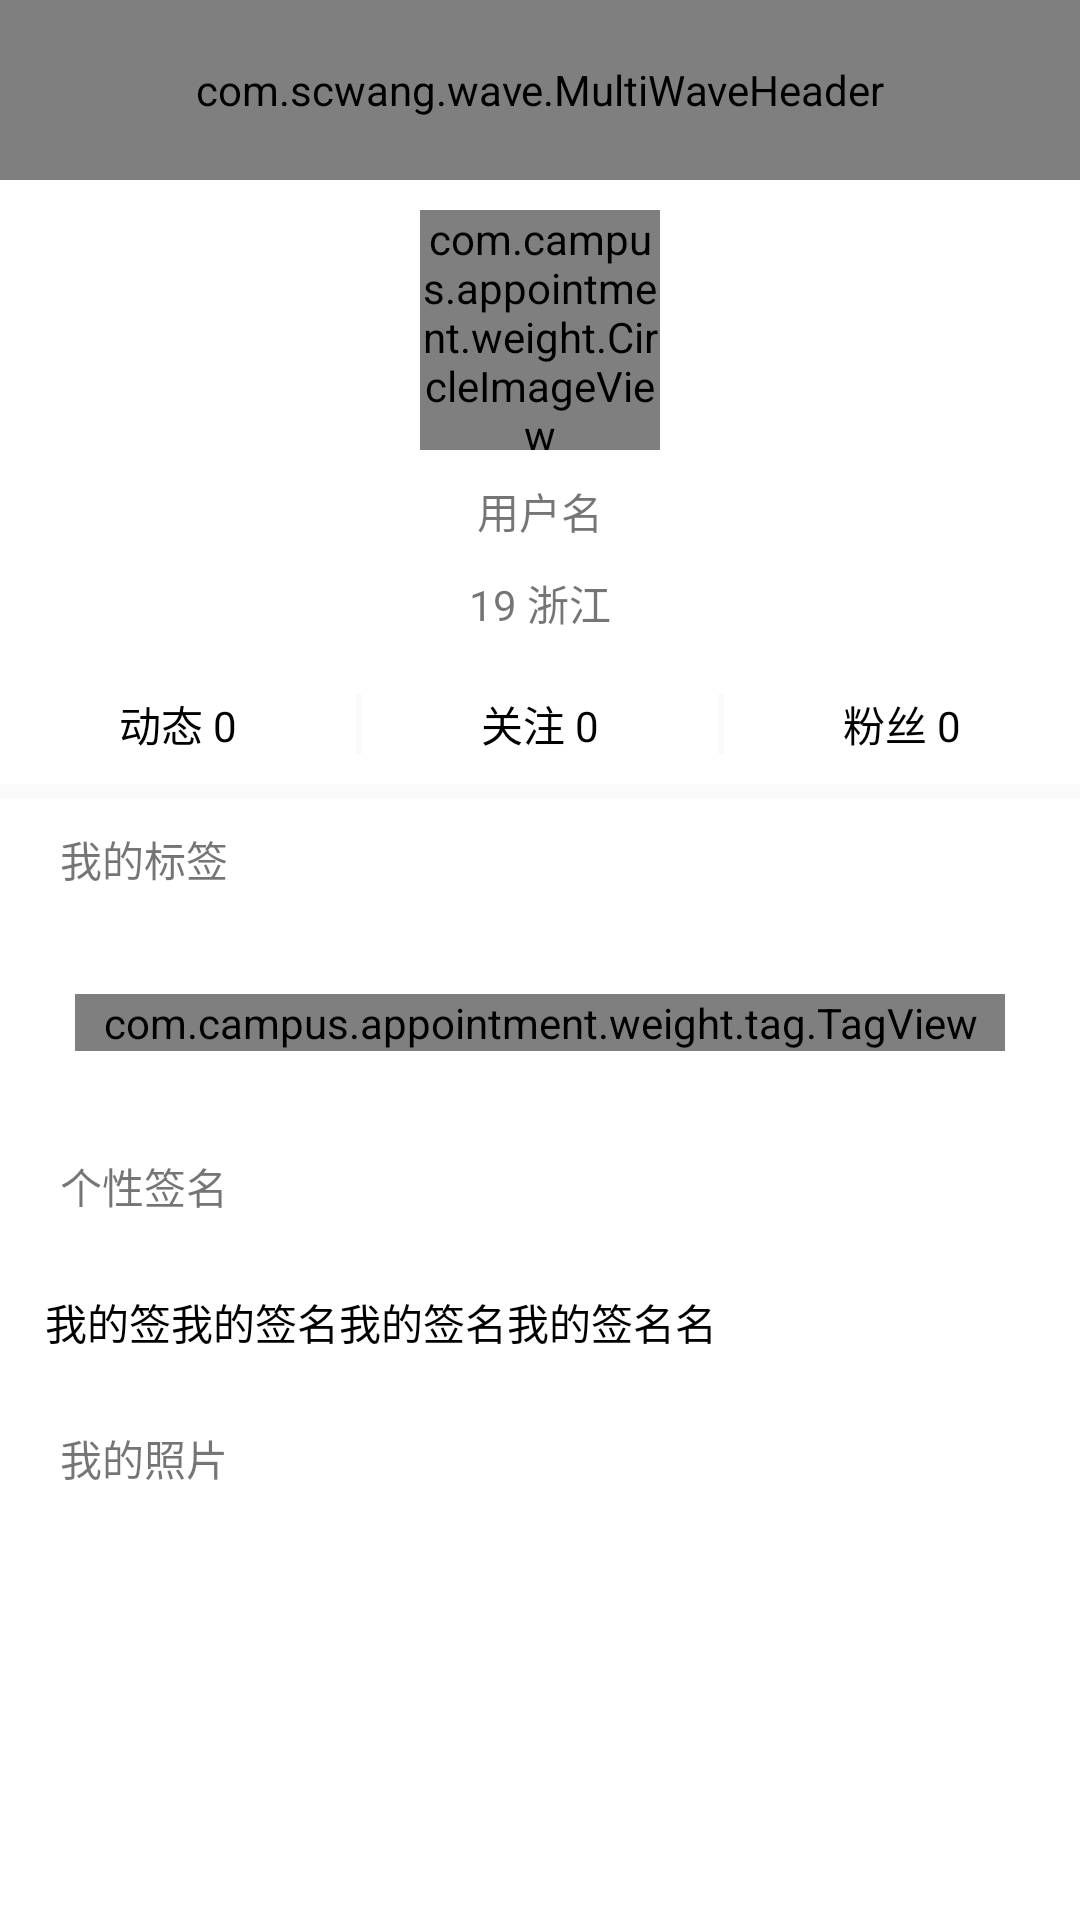

Layout XML and referenced resources for this Android screen:
<!-- AndroidManifest.xml: application theme AppTheme -->
<!-- res/layout/activity_user_detail.xml -->
<?xml version="1.0" encoding="utf-8"?>
<RelativeLayout xmlns:android="http://schemas.android.com/apk/res/android"
    xmlns:app="http://schemas.android.com/apk/res-auto"
    xmlns:tools="http://schemas.android.com/tools"
    android:layout_width="match_parent"
    android:layout_height="match_parent"
    android:background="#fff"
    android:orientation="vertical"
    xmlns:tagview="http://schemas.android.com/apk/res-auto"
    tools:context="com.campus.appointment.ui.activity.UserDetailActivity">

<android.support.v4.widget.NestedScrollView
    android:layout_width="match_parent"
    android:layout_height="match_parent">

    <LinearLayout
        android:layout_width="match_parent"
        android:layout_marginTop="30dp"
        android:layout_height="wrap_content"
        android:orientation="vertical">

        <LinearLayout
            android:layout_width="match_parent"
            android:layout_height="wrap_content"
            android:layout_marginTop="40dp"
            android:gravity="center"
            android:orientation="vertical">

            <com.campus.appointment.weight.CircleImageView
                android:id="@+id/circleImageView3"
                android:layout_width="80dp"
                android:layout_height="80dp"
                android:layout_centerHorizontal="true"
                android:layout_centerVertical="true" />

            <TextView
                android:id="@+id/tv_username"
                android:layout_width="match_parent"
                android:layout_height="wrap_content"
                android:layout_alignParentLeft="true"
                android:layout_alignParentStart="true"
                android:layout_below="@+id/circleImageView3"
                android:gravity="center"
                android:paddingBottom="10dp"
                android:paddingTop="10dp"
                android:text="用户名" />

            <TextView
                android:layout_width="match_parent"
                android:layout_height="wrap_content"
                android:layout_alignParentLeft="true"
                android:id="@+id/tv_age_location"
                android:layout_alignParentStart="true"
                android:layout_below="@+id/tv_username"
                android:gravity="center"
                android:text="19 浙江" />

            <LinearLayout
                android:layout_width="match_parent"
                android:layout_height="wrap_content"
                android:layout_marginTop="10dp"
                android:orientation="horizontal"
                android:weightSum="3">

                <TextView
                    android:layout_width="match_parent"
                    android:id="@+id/tv_active"
                    android:layout_height="40dp"
                    android:layout_weight="1"
                    android:gravity="center"
                    android:text="动态 0"
                    android:textColor="#000" />

                <View
                    android:layout_width="2dp"
                    android:layout_height="match_parent"
                    android:layout_marginBottom="10dp"
                    android:layout_marginTop="10dp"
                    android:background="#fafafa" />

                <TextView
                    android:layout_width="match_parent"
                    android:layout_height="40dp"
                    android:layout_weight="1"
                    android:gravity="center"
                    android:id="@+id/tv_observer"
                    android:text="关注 0"
                    android:textColor="#000" />
                <View
                    android:layout_width="2dp"
                    android:layout_height="match_parent"
                    android:layout_marginBottom="10dp"
                    android:layout_marginTop="10dp"
                    android:background="#fafafa" />
                <TextView
                    android:layout_width="match_parent"
                    android:layout_height="40dp"
                    android:layout_weight="1"
                    android:gravity="center"
                    android:id="@+id/tv_fans"
                    android:text="粉丝 0"
                    android:textColor="#000" />
            </LinearLayout>
        </LinearLayout>

        <View
            android:layout_width="match_parent"
            android:layout_height="5dp"
            android:background="#fafafa" />
        <TextView
            android:layout_width="match_parent"
            android:paddingLeft="20dp"
            android:layout_height="40dp"
            android:text="我的标签"
            android:gravity="center|left"/>
        <com.campus.appointment.weight.tag.TagView
            android:id="@+id/tag_group"
            android:layout_width="match_parent"
            android:layout_height="match_parent"
            android:layout_margin="25dp"
            tagview:lineMargin="5dp"
            tagview:tagMargin="5dp"
            tagview:textPaddingLeft="8dp"
            tagview:textPaddingTop="5dp"
            tagview:textPaddingRight="8dp"
            tagview:textPaddingBottom="5dp" />
        <TextView
            android:layout_width="match_parent"
            android:paddingLeft="20dp"
            android:layout_height="40dp"
            android:text="个性签名"
            android:gravity="center|left"/>
        <TextView
            android:layout_width="match_parent"
            android:layout_height="wrap_content"
            android:id="@+id/tv_sign"
            android:padding="15dp"
            android:textColor="#000"
            android:text="我的签我的签名我的签名我的签名名"/>
        <TextView
            android:layout_width="match_parent"
            android:paddingLeft="20dp"
            android:layout_height="40dp"
            android:text="我的照片"
            android:gravity="center|left"/>
        <android.support.v7.widget.RecyclerView
            android:layout_width="match_parent"
            android:layout_height="match_parent"
            android:id="@+id/ry_piclist"/>
    </LinearLayout>
</android.support.v4.widget.NestedScrollView>

    <com.scwang.wave.MultiWaveHeader
        android:layout_width="match_parent"
        android:layout_height="60dp" />
</RelativeLayout>
<!-- resources referenced by this layout -->
<resources>
  <style name="AppTheme" parent="Theme.AppCompat.Light.NoActionBar">
          
          <item name="colorPrimary">@color/colorPrimary</item>
          <item name="colorPrimaryDark">@color/colorPrimaryDark</item>
          <item name="colorAccent">@color/colorAccent</item>
      </style>
  <color name="colorPrimary">#ffffff</color>
  <color name="colorPrimaryDark">#ffffff</color>
  <color name="colorAccent">#ffffff</color>
</resources>
